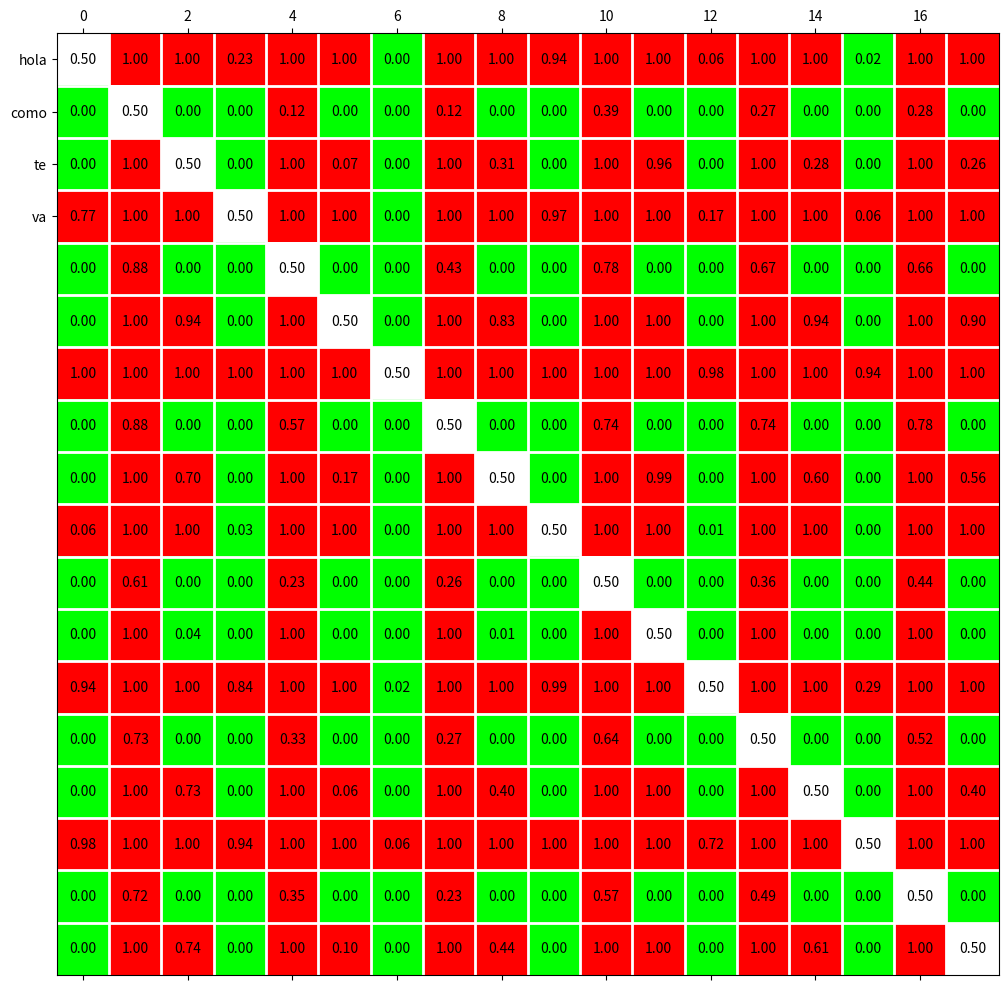

This figure's Python source:
import numpy as np
from matplotlib import pyplot as plt

matpvalue=[[0.5029502691915858, 0.9999999999863444, 0.9999999999863444, 0.23213645531080762, 0.9999999999863444, 0.9999999999863444, 0.00040599878758434835, 0.9999999999863444, 0.9999999999863444, 0.9370149034145139, 0.9999999999863444, 0.9999999999863444, 0.06117646292237073, 0.9999999999863444, 0.9999999999863444, 0.024206749732406812, 0.9999999999863444, 0.9999999999863444], [1.5099296795810785e-11, 0.5029502691915858, 3.2630699804005627e-07, 1.5099296795810785e-11, 0.11992499559553982, 1.8229457462531186e-08, 1.5099296795810785e-11, 0.11992499559553982, 4.098748614502321e-07, 1.5099296795810785e-11, 0.39222988447477325, 1.3862859725637912e-05, 1.5099296795810785e-11, 0.2746633921339963, 1.0979427662610601e-07, 1.5099296795810785e-11, 0.28461008187076475, 6.797160427710668e-08], [1.5099296795810785e-11, 0.999999697702529, 0.5029502691915858, 1.5099296795810785e-11, 0.9999998372230239, 0.06672704379389652, 1.5099296795810785e-11, 0.9999976277515797, 0.3050037760188406, 1.5099296795810785e-11, 0.99999856051396, 0.9601091764375095, 1.5099296795810785e-11, 0.9999999135295315, 0.27961526789595337, 1.5099296795810785e-11, 0.9999999135295315, 0.2600723060808019], [0.7723515465484312, 0.9999999999863444, 0.9999999999863444, 0.5029502691915858, 0.9999999999863444, 0.9999999999863444, 0.0013121400321819178, 0.9999999999863444, 0.9999999999863444, 0.9722271534328272, 0.9999999999863444, 0.9999999999863444, 0.16642734578636414, 0.9999999999863444, 0.9999999999863444, 0.06483511245414082, 0.9999999999863444, 0.9999999999863444], [1.5099296795810785e-11, 0.8830055418594709, 1.7600288130340036e-07, 1.5099296795810785e-11, 0.5029502691915858, 2.546098111742016e-08, 1.5099296795810785e-11, 0.4324968530822437, 2.400534496812863e-07, 1.5099296795810785e-11, 0.7767902820200137, 2.6325044893520866e-05, 1.5099296795810785e-11, 0.6739781887996821, 5.3328388692982216e-08, 1.5099296795810785e-11, 0.6578387066187753, 1.286059087773471e-07], [1.5099296795810785e-11, 0.9999999832402435, 0.9351648875458591, 1.5099296795810785e-11, 0.9999999765718403, 0.5029502691915858, 1.5099296795810785e-11, 0.9999997777976063, 0.8298557674505416, 1.5099296795810785e-11, 0.9999999421672839, 0.9997063133571131, 1.5099296795810785e-11, 0.9999999890263083, 0.9405913277583514, 1.5099296795810785e-11, 0.999999991510237, 0.9021046208244005], [0.9996151355650839, 0.9999999999863444, 0.9999999999863444, 0.9987503038363862, 0.9999999999863444, 0.9999999999863444, 0.5029502691915858, 0.9999999999863444, 0.9999999999863444, 0.9999479671833444, 0.9999999999863444, 0.9999999999863444, 0.9836745304107893, 0.9999999999863444, 0.9999999999863444, 0.9440065639586551, 0.9999999999863444, 0.9999999999863444], [1.5099296795810785e-11, 0.8830055418594709, 2.5455867426816834e-06, 1.5099296795810785e-11, 0.5733091316226034, 2.400534496812863e-07, 1.5099296795810785e-11, 0.5029502691915858, 3.141400062542816e-06, 1.5099296795810785e-11, 0.7399276939191981, 0.00036475530503482365, 1.5099296795810785e-11, 0.7351087546869912, 8.031064541499479e-07, 1.5099296795810785e-11, 0.7767902820200137, 2.7310164310611966e-06], [1.5099296795810785e-11, 0.9999996200427316, 0.7001552577438148, 1.5099296795810785e-11, 0.9999997777976063, 0.1739138914879057, 1.5099296795810785e-11, 0.9999970706624237, 0.5029502691915858, 1.5099296795810785e-11, 0.9999991354843688, 0.9874493586353325, 1.5099296795810785e-11, 0.9999998713940912, 0.6020772287667725, 1.5099296795810785e-11, 0.9999998239971187, 0.5616825498430026], [0.06483511245414082, 0.9999999999863444, 0.9999999999863444, 0.02872977301427264, 0.9999999999863444, 0.9999999999863444, 5.528862984041882e-05, 0.9999999999863444, 0.9999999999863444, 0.5029502691915858, 0.9999999999863444, 0.9999999999863444, 0.005381306297705757, 0.9999999999863444, 0.9999999999863444, 0.0014456626525393053, 0.9999999999863444, 0.9999999999863444], [1.5099296795810785e-11, 0.6134400287662385, 1.5469453149780893e-06, 1.5099296795810785e-11, 0.2276484534515688, 6.27041960352207e-08, 1.5099296795810785e-11, 0.2648912453130088, 9.304241949218485e-07, 1.5099296795810785e-11, 0.5029502691915858, 7.465775047425945e-05, 1.5099296795810785e-11, 0.36413264799777345, 2.5928375696910844e-07, 1.5099296795810785e-11, 0.43831745015699747, 8.645156312424597e-07], [1.5099296795810785e-11, 0.9999870132000935, 0.04117858544119308, 1.5099296795810785e-11, 0.9999752870009048, 0.00031013268260198586, 1.5099296795810785e-11, 0.9996543741537077, 0.013038738654039338, 1.5099296795810785e-11, 0.9999296656552885, 0.5029502691915858, 1.5099296795810785e-11, 0.9999970706624237, 0.004941700645842906, 1.5099296795810785e-11, 0.9999928508220643, 0.002213596583586509], [0.9405913277583514, 0.9999999999863444, 0.9999999999863444, 0.8372367066104239, 0.9999999999863444, 0.9999999999863444, 0.016937140064760124, 0.9999999999863444, 0.9999999999863444, 0.994842663798831, 0.9999999999863444, 0.9999999999863444, 0.5029502691915858, 0.9999999999863444, 0.9999999999863444, 0.2896471052909906, 0.9999999999863444, 0.9999999999863444], [1.5099296795810785e-11, 0.7302448416002976, 9.365489215255814e-08, 1.5099296795810785e-11, 0.3313673790880535, 1.1948693460512103e-08, 1.5099296795810785e-11, 0.2697551583997024, 1.3914370506256117e-07, 1.5099296795810785e-11, 0.641405593196812, 3.141400062542816e-06, 1.5099296795810785e-11, 0.5029502691915858, 2.342815979858047e-08, 1.5099296795810785e-11, 0.5206342545932782, 4.91644527746091e-08], [1.5099296795810785e-11, 0.9999998985852572, 0.7253366078660037, 1.5099296795810785e-11, 0.9999999508355473, 0.06117646292237073, 1.5099296795810785e-11, 0.9999992540979916, 0.4036374753644574, 1.5099296795810785e-11, 0.9999997599465503, 0.9952658651456924, 1.5099296795810785e-11, 0.9999999784469386, 0.5029502691915858, 1.5099296795810785e-11, 0.9999999673613177, 0.3979227712332275], [0.9766220788036141, 0.9999999999863444, 0.9999999999863444, 0.9370149034145139, 0.9999999999863444, 0.9999999999863444, 0.05768117984603142, 0.9999999999863444, 0.9999999999863444, 0.9986225758939726, 0.9999999999863444, 0.9999999999863444, 0.7153899181292352, 0.9999999999863444, 0.9999999999863444, 0.5029502691915858, 0.9999999999863444, 0.9999999999863444], [1.5099296795810785e-11, 0.7203847321040466, 9.365489215255814e-08, 1.5099296795810785e-11, 0.34760769953345494, 9.24997039745644e-09, 1.5099296795810785e-11, 0.2276484534515688, 1.9026314050503836e-07, 1.5099296795810785e-11, 0.5675031469177563, 7.645836962858183e-06, 1.5099296795810785e-11, 0.4852580256501406, 3.54405692721639e-08, 1.5099296795810785e-11, 0.5029502691915858, 8.647046845255718e-08], [1.5099296795810785e-11, 0.9999999372958039, 0.7447010316971777, 1.5099296795810785e-11, 0.9999998811589975, 0.10047444848796416, 1.5099296795810785e-11, 0.9999974544132573, 0.44415142107669436, 1.5099296795810785e-11, 0.9999991968935459, 0.9978870411343107, 1.5099296795810785e-11, 0.9999999546839738, 0.6077701155252268, 1.5099296795810785e-11, 0.999999920179745, 0.5029502691915858]]

matcolor = []
for i, row in enumerate(matpvalue):
    matcolor.append([])
    for j, cell in enumerate(row):
        if i==j:
            matcolor[i].append((1.0,1.0,1.0))
        elif cell < 0.05:
            matcolor[i].append((0.0,1.0,0.0))
        else:
            matcolor[i].append((1.0,0.0,0.0))


fig, ax = plt.subplots(figsize=(10,10))

ax.matshow(matcolor)

for i, row in enumerate(matpvalue):
    for j, cell in enumerate(row):
        ax.text(j, i, f'{cell:.2f}', va='center', ha='center')


# Major ticks
#ax.set_xticks(np.arange(0, 10, 1))
#ax.set_yticks(np.arange(0, 10, 1))

# Labels for major ticks
#ax.set_xticklabels(np.arange(1, 11, 1))
#ax.set_yticklabels(np.arange(1, 11, 1))

plt.yticks([0,1,2,3], ['hola', 'como', 'te', 'va'])

# Minor ticks
ax.set_xticks([x-0.5 for x in range(1,18)], minor=True)
ax.set_yticks([x-0.5 for x in range(1,18)], minor=True)
# Gridlines based on minor ticks
ax.grid(which='minor', color='w', linestyle='-', linewidth=2)
# Remove minor ticks
ax.tick_params(which='minor', top=False, bottom=False, left=False)

plt.tight_layout(pad=0.5)

plt.show()